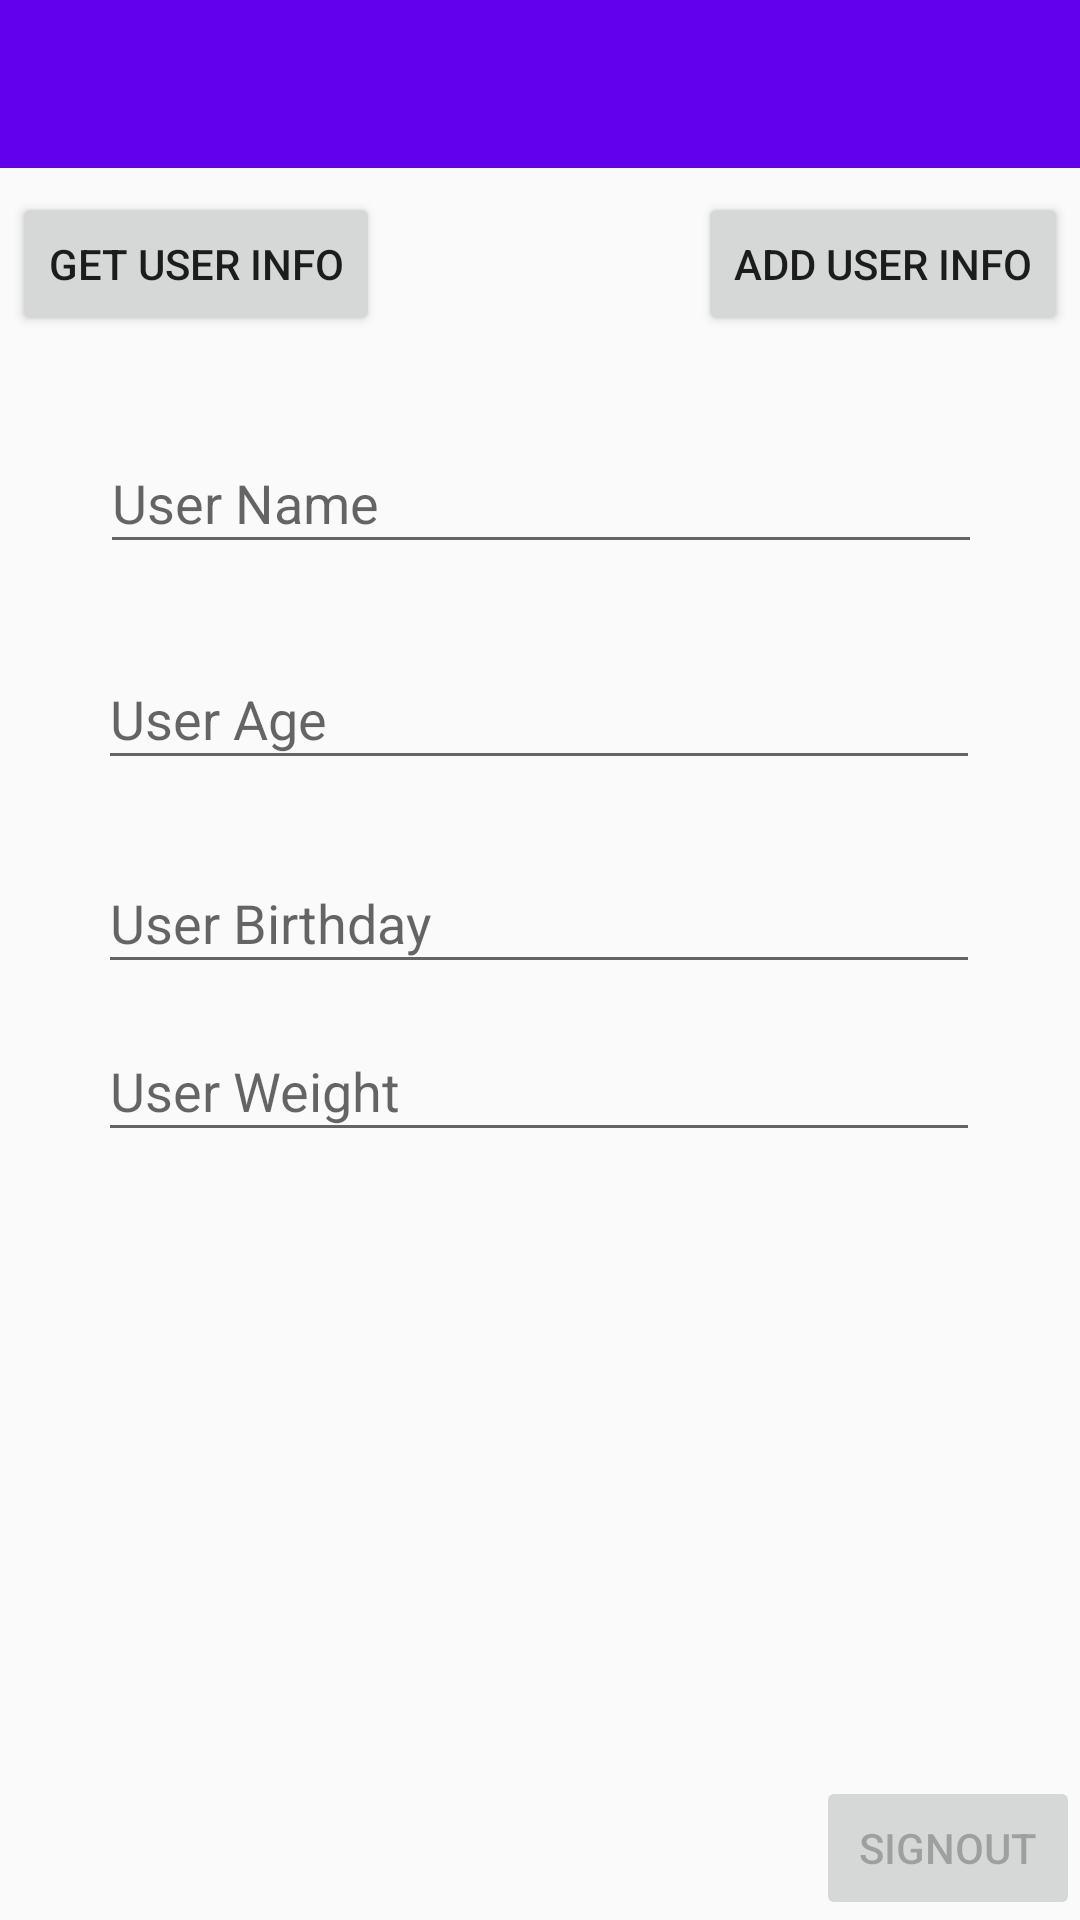

Here is an Android app screen rendered from its layout file. Give the layout XML and the strings, colors and styles it references.
<!-- AndroidManifest.xml: application theme AppTheme -->
<!-- res/layout/activity_login.xml -->
<?xml version="1.0" encoding="utf-8"?>
<RelativeLayout xmlns:android="http://schemas.android.com/apk/res/android"
    xmlns:app="http://schemas.android.com/apk/res-auto"
    xmlns:tools="http://schemas.android.com/tools"
    android:layout_width="match_parent"
    android:layout_height="match_parent"
    tools:context=".LoginActivity">

    //sign out button
    <Button
        android:id="@+id/btn_sign_out"
        android:layout_width="wrap_content"
        android:layout_height="wrap_content"
        android:layout_alignParentRight="true"
        android:layout_alignParentBottom="true"
        android:enabled="false"
        android:text="SignOut" />

    <android.support.design.widget.AppBarLayout
        android:layout_width="match_parent"
        android:layout_height="wrap_content"
        android:theme="@style/AppTheme.AppBarOverlay">

        <android.support.v7.widget.Toolbar
            android:id="@+id/toolbar"
            android:layout_width="match_parent"
            android:layout_height="?attr/actionBarSize"
            android:background="?attr/colorPrimary"
            app:popupTheme="@style/AppTheme.PopupOverlay" />

    </android.support.design.widget.AppBarLayout>

    <include layout="@layout/content_main" />

</RelativeLayout>
<!-- res/layout/content_main.xml (included above) -->
<?xml version="1.0" encoding="utf-8"?>
<android.support.constraint.ConstraintLayout xmlns:android="http://schemas.android.com/apk/res/android"
    xmlns:app="http://schemas.android.com/apk/res-auto"
    xmlns:tools="http://schemas.android.com/tools"
    android:layout_width="match_parent"
    android:layout_height="match_parent"
    app:layout_behavior="@string/appbar_scrolling_view_behavior"
    tools:context=".LoginActivity"
    tools:showIn="@layout/activity_login">

    <Button
        android:id="@+id/btn_send_new_info"
        android:layout_width="wrap_content"
        android:layout_height="wrap_content"
        android:layout_marginTop="64dp"
        android:layout_marginEnd="4dp"
        android:layout_marginRight="4dp"
        android:onClick="submitNewUser"
        android:text="Add User Info"
        app:layout_constraintEnd_toEndOf="parent"
        app:layout_constraintTop_toTopOf="parent" />


    <EditText
        android:id="@+id/enterWeightEdit"
        android:layout_width="294dp"
        android:layout_height="44dp"
        android:layout_marginStart="8dp"
        android:layout_marginLeft="8dp"
        android:layout_marginTop="228dp"
        android:layout_marginEnd="8dp"
        android:layout_marginRight="8dp"
        android:ems="10"
        android:hint="User Weight"
        android:inputType="numberDecimal"
        app:layout_constraintEnd_toEndOf="parent"
        app:layout_constraintHorizontal_bias="0.495"
        app:layout_constraintStart_toStartOf="parent"
        app:layout_constraintTop_toBottomOf="@+id/btn_send_new_info" />

    <EditText
        android:id="@+id/enterBdayEdit"
        android:layout_width="294dp"
        android:layout_height="44dp"
        android:layout_marginStart="8dp"
        android:layout_marginLeft="8dp"
        android:layout_marginTop="24dp"
        android:layout_marginEnd="8dp"
        android:layout_marginRight="8dp"
        android:ems="10"
        android:hint="User Birthday"
        android:inputType="date"
        app:layout_constraintEnd_toEndOf="parent"
        app:layout_constraintHorizontal_bias="0.495"
        app:layout_constraintStart_toStartOf="parent"
        app:layout_constraintTop_toBottomOf="@+id/enterAgeEdit" />

    <EditText
        android:id="@+id/enterAgeEdit"
        android:layout_width="294dp"
        android:layout_height="44dp"
        android:layout_marginStart="8dp"
        android:layout_marginLeft="8dp"
        android:layout_marginTop="28dp"
        android:layout_marginEnd="8dp"
        android:layout_marginRight="8dp"
        android:ems="10"
        android:hint="User Age"
        android:inputType="numberSigned"
        app:layout_constraintEnd_toEndOf="parent"
        app:layout_constraintHorizontal_bias="0.495"
        app:layout_constraintStart_toStartOf="parent"
        app:layout_constraintTop_toBottomOf="@+id/enterNameEdit" />

    <EditText
        android:id="@+id/enterNameEdit"
        android:layout_width="294dp"
        android:layout_height="44dp"
        android:layout_marginStart="8dp"
        android:layout_marginLeft="8dp"
        android:layout_marginTop="32dp"
        android:layout_marginEnd="8dp"
        android:layout_marginRight="8dp"
        android:ems="10"
        android:hint="User Name"
        android:inputType="textPersonName"
        app:layout_constraintEnd_toEndOf="parent"
        app:layout_constraintHorizontal_bias="0.504"
        app:layout_constraintStart_toStartOf="parent"
        app:layout_constraintTop_toBottomOf="@+id/btn_send_new_info" />

    <Button
        android:id="@+id/getButton"
        android:layout_width="wrap_content"
        android:layout_height="wrap_content"
        android:layout_marginStart="4dp"
        android:layout_marginLeft="4dp"
        android:text="Get User Info"
        app:layout_constraintBaseline_toBaselineOf="@+id/btn_send_new_info"
        app:layout_constraintStart_toStartOf="parent" />

</android.support.constraint.ConstraintLayout>
<!-- resources referenced by this layout -->
<resources>
  <style name="AppTheme.AppBarOverlay" parent="ThemeOverlay.AppCompat.Dark.ActionBar" />
  <style name="AppTheme.PopupOverlay" parent="ThemeOverlay.AppCompat.Light" />
  <style name="AppTheme" parent="Theme.AppCompat.Light.NoActionBar">
          
          <item name="colorPrimary">@color/colorPrimary</item>
          <item name="colorPrimaryDark">@color/colorPrimaryDark</item>
          <item name="colorAccent">@color/colorAccent</item>
      </style>
  <!-- not gathered from this repository: default colours our renderer supplied (Android Studio template values) -->
  <color name="colorPrimary">#FF6200EE</color>
  <color name="colorPrimaryDark">#FF3700B3</color>
  <color name="colorAccent">#FF03DAC5</color>
</resources>
